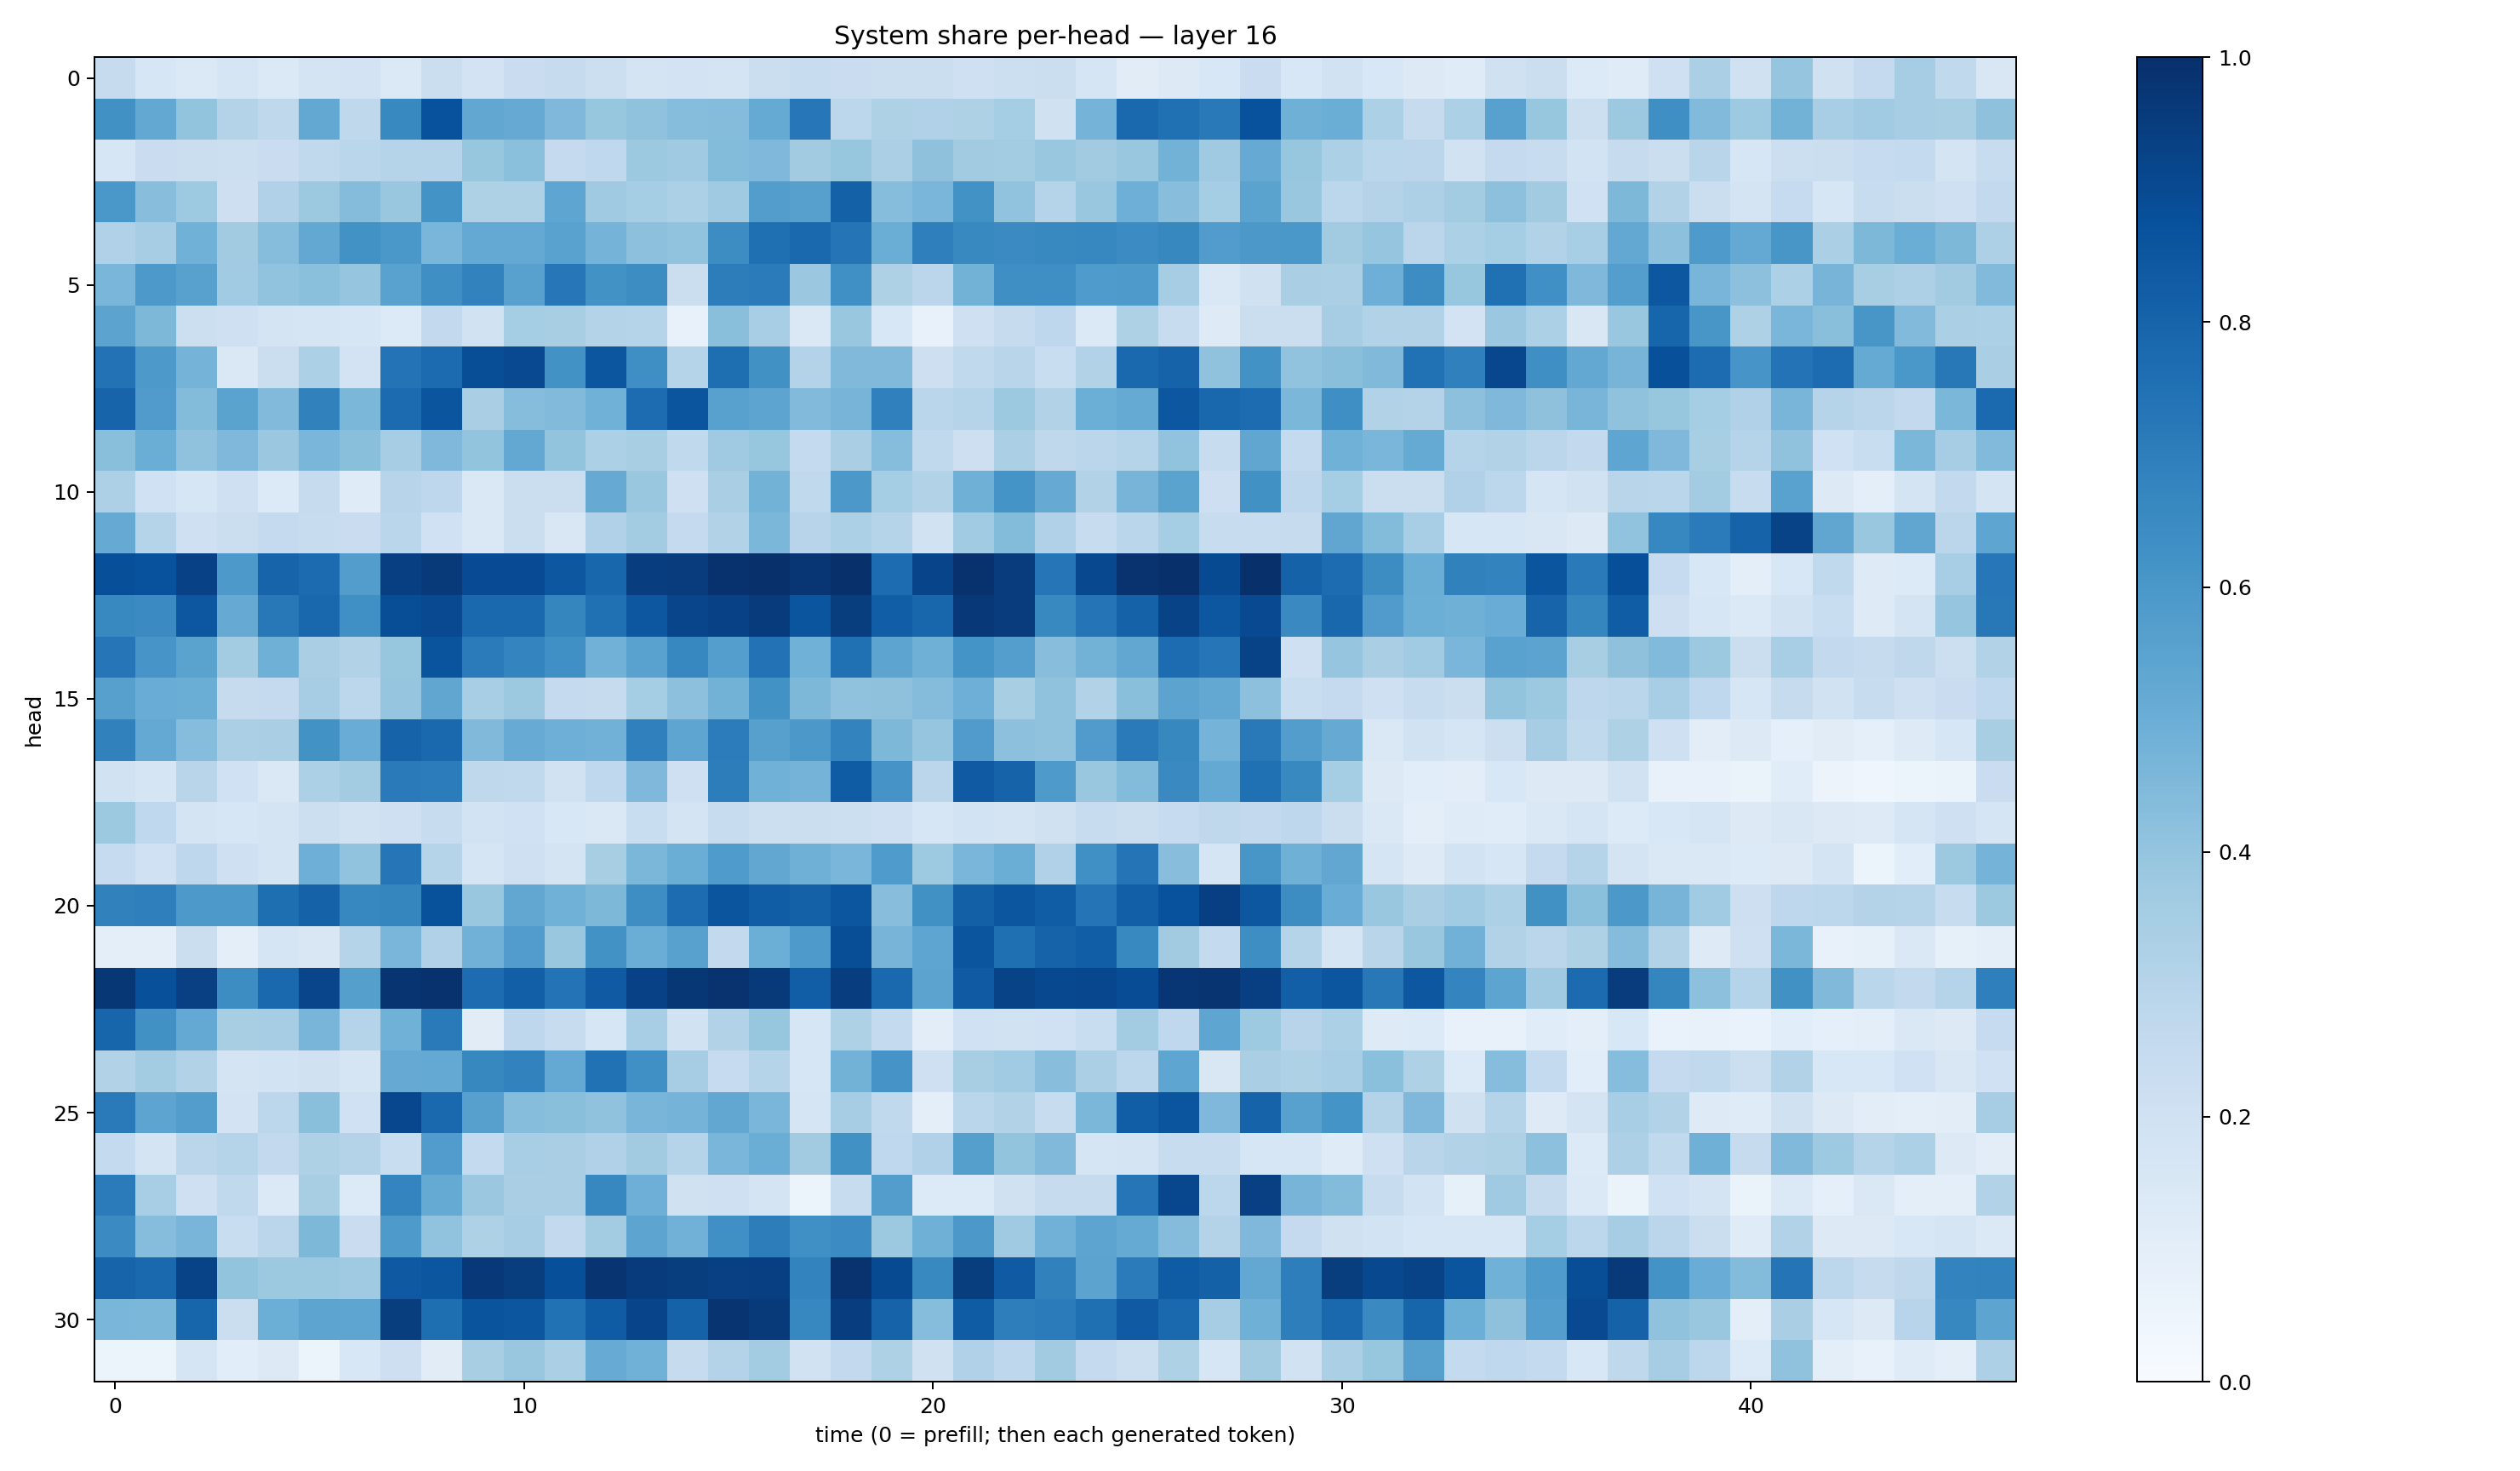

Data behind this chart, as committed beside it:
0.24339513, 0.1611925, 0.14010958, 0.17097166, 0.13681915, 0.1767403, 0.1820404, 0.14060083, 0.2202807, 0.18034232, 0.22773692, 0.24572852, 0.21544601, 0.17677364, 0.18190202, 0.17910573, 0.22005717, 0.23836185, 0.22692561, 0.22344752, 0.2248576, 0.20553087, 0.2153108, 0.22471999
0.6271, 0.5271, 0.4021, 0.3078, 0.2712, 0.5261, 0.2713, 0.6582, 0.8724, 0.5303, 0.5141, 0.4497, 0.3914, 0.4076, 0.4327, 0.4345, 0.5193, 0.7242, 0.2785, 0.3206, 0.3188, 0.3234, 0.3536, 0.1954
0.1628, 0.2266, 0.2232, 0.2185, 0.2267, 0.2631, 0.2874, 0.3018, 0.3039, 0.3938, 0.4189, 0.2508, 0.2662, 0.3762, 0.3687, 0.4386, 0.4526, 0.3601, 0.391, 0.3351, 0.4136, 0.362, 0.357, 0.3899
0.6003, 0.4265, 0.3742, 0.2147, 0.3178, 0.3775, 0.4352, 0.3898, 0.6202, 0.3204, 0.3229, 0.5373, 0.368, 0.355, 0.3282, 0.3697, 0.5704, 0.5616, 0.8113, 0.4327, 0.4643, 0.6236, 0.4055, 0.3011
0.3165, 0.3478, 0.4849, 0.3598, 0.4322, 0.5258, 0.6223, 0.6012, 0.4643, 0.5215, 0.5197, 0.5541, 0.4756, 0.4147, 0.4059, 0.6415, 0.7565, 0.7849, 0.7345, 0.5016, 0.6921, 0.6569, 0.652, 0.6595
0.4631, 0.5902, 0.5569, 0.3642, 0.4035, 0.4186, 0.3949, 0.5512, 0.6339, 0.6814, 0.557, 0.7256, 0.6239, 0.6417, 0.219, 0.6998, 0.7076, 0.3817, 0.6306, 0.321, 0.2847, 0.4771, 0.6338, 0.6335
0.5432, 0.4563, 0.2153, 0.207, 0.1742, 0.1695, 0.1604, 0.1349, 0.2578, 0.1925, 0.3544, 0.3429, 0.3082, 0.2969, 0.07608, 0.4227, 0.3469, 0.1415, 0.3848, 0.1561, 0.07779, 0.2101, 0.2445, 0.2757
0.7427, 0.5921, 0.4734, 0.1455, 0.2251, 0.33, 0.1818, 0.7392, 0.7716, 0.8843, 0.9008, 0.6223, 0.8532, 0.6348, 0.3015, 0.7607, 0.6276, 0.3077, 0.4466, 0.4484, 0.213, 0.2642, 0.2928, 0.2321
0.7991, 0.5818, 0.4384, 0.5506, 0.4435, 0.6853, 0.4605, 0.7727, 0.859, 0.3387, 0.433, 0.4436, 0.4877, 0.7664, 0.8591, 0.5548, 0.5394, 0.4437, 0.4724, 0.6886, 0.2881, 0.2974, 0.3751, 0.3105
0.4228, 0.5032, 0.4097, 0.4525, 0.3824, 0.4614, 0.4252, 0.3495, 0.4511, 0.4004, 0.5264, 0.3987, 0.3283, 0.3418, 0.2628, 0.3709, 0.3925, 0.2547, 0.3377, 0.4318, 0.2626, 0.2129, 0.3345, 0.2701
0.328, 0.2019, 0.1595, 0.2087, 0.1332, 0.246, 0.121, 0.2964, 0.2758, 0.1464, 0.2225, 0.224, 0.5152, 0.3865, 0.2053, 0.3392, 0.4795, 0.2635, 0.5962, 0.3551, 0.3144, 0.4917, 0.6138, 0.5131
0.5152, 0.3019, 0.2108, 0.2254, 0.2525, 0.2419, 0.23, 0.2874, 0.1994, 0.1439, 0.219, 0.1512, 0.3191, 0.3585, 0.2515, 0.3155, 0.46, 0.2954, 0.3293, 0.3018, 0.1906, 0.3667, 0.4394, 0.318
0.8815, 0.8733, 0.9325, 0.5908, 0.7979, 0.7721, 0.5722, 0.9403, 0.9616, 0.891, 0.8919, 0.8483, 0.7922, 0.9453, 0.951, 0.9886, 0.9937, 0.9739, 0.9957, 0.7689, 0.9195, 0.9899, 0.9496, 0.7322
0.6571, 0.6486, 0.8479, 0.5122, 0.7211, 0.7877, 0.6313, 0.8849, 0.9003, 0.7822, 0.7812, 0.6682, 0.7537, 0.8513, 0.9166, 0.9324, 0.9549, 0.8565, 0.9475, 0.8226, 0.7895, 0.9654, 0.9523, 0.66
0.7318, 0.6066, 0.5488, 0.3589, 0.4892, 0.3394, 0.309, 0.3937, 0.8623, 0.7098, 0.6754, 0.6325, 0.4823, 0.5532, 0.6669, 0.5687, 0.7436, 0.486, 0.7508, 0.5413, 0.4895, 0.6142, 0.5699, 0.4291
0.5612, 0.5077, 0.501, 0.2461, 0.2514, 0.3513, 0.2792, 0.3945, 0.5339, 0.3474, 0.3771, 0.2523, 0.2426, 0.3524, 0.4172, 0.4778, 0.6229, 0.4569, 0.4076, 0.4123, 0.436, 0.4959, 0.341, 0.4074
0.6869, 0.5207, 0.4331, 0.3336, 0.338, 0.6212, 0.5054, 0.8039, 0.7837, 0.4487, 0.5104, 0.4932, 0.484, 0.6909, 0.5379, 0.7035, 0.5587, 0.5952, 0.6777, 0.4537, 0.3956, 0.5787, 0.4144, 0.409
0.1907, 0.1705, 0.2912, 0.2019, 0.1443, 0.3284, 0.3584, 0.7132, 0.7032, 0.2708, 0.2619, 0.1896, 0.2687, 0.4512, 0.2108, 0.7005, 0.488, 0.4762, 0.8294, 0.6131, 0.284, 0.8385, 0.8044, 0.5861
0.3764, 0.2668, 0.1774, 0.1614, 0.172, 0.2156, 0.1937, 0.2074, 0.2415, 0.1865, 0.202, 0.1542, 0.1459, 0.2318, 0.1755, 0.2369, 0.2164, 0.2255, 0.218, 0.2063, 0.1588, 0.1845, 0.1749, 0.1959
0.2482, 0.2013, 0.2745, 0.2065, 0.1787, 0.493, 0.4029, 0.7295, 0.3029, 0.1695, 0.2073, 0.175, 0.3406, 0.458, 0.5004, 0.5827, 0.5295, 0.4889, 0.4636, 0.5855, 0.3742, 0.461, 0.5027, 0.3201
0.6854, 0.6948, 0.5914, 0.5932, 0.7598, 0.8074, 0.6657, 0.6715, 0.8688, 0.3877, 0.5307, 0.4873, 0.4553, 0.6388, 0.7671, 0.8592, 0.8281, 0.8112, 0.8551, 0.4261, 0.6275, 0.8133, 0.8554, 0.8278
0.09592, 0.09642, 0.2205, 0.1006, 0.1657, 0.1516, 0.3008, 0.4627, 0.3174, 0.4811, 0.5761, 0.3856, 0.6248, 0.5034, 0.5573, 0.26, 0.4969, 0.5872, 0.8834, 0.4696, 0.5352, 0.8585, 0.7557, 0.8043
0.9717, 0.8753, 0.9358, 0.641, 0.7801, 0.9171, 0.5633, 0.9812, 0.9904, 0.7658, 0.8192, 0.7389, 0.8368, 0.9335, 0.97, 0.9855, 0.9572, 0.8242, 0.9438, 0.7786, 0.5444, 0.8379, 0.9236, 0.9037
0.7933, 0.6278, 0.5221, 0.34, 0.3495, 0.4669, 0.2975, 0.4862, 0.7113, 0.1108, 0.2746, 0.2421, 0.1636, 0.3462, 0.1883, 0.312, 0.3914, 0.1566, 0.3241, 0.2543, 0.1038, 0.2018, 0.1881, 0.2002
0.3149, 0.3588, 0.3127, 0.175, 0.1853, 0.1975, 0.1709, 0.5139, 0.5215, 0.6605, 0.6825, 0.5217, 0.7499, 0.6316, 0.3495, 0.2485, 0.3012, 0.1569, 0.4803, 0.6111, 0.2042, 0.3418, 0.3641, 0.4289
0.7138, 0.5416, 0.5718, 0.1832, 0.2797, 0.4237, 0.202, 0.9075, 0.7784, 0.5624, 0.4299, 0.4236, 0.4097, 0.4671, 0.4749, 0.5311, 0.4643, 0.1669, 0.3493, 0.2627, 0.09655, 0.2878, 0.309, 0.239
0.2569, 0.1728, 0.2848, 0.3031, 0.2598, 0.3211, 0.3074, 0.2338, 0.5745, 0.2562, 0.3439, 0.3397, 0.318, 0.3621, 0.3035, 0.4642, 0.5036, 0.3616, 0.627, 0.2673, 0.3166, 0.5626, 0.4007, 0.4456
0.7099, 0.3442, 0.2068, 0.2627, 0.1394, 0.3403, 0.136, 0.6731, 0.5183, 0.3792, 0.3381, 0.3368, 0.6662, 0.4951, 0.1968, 0.2066, 0.1722, 0.05964, 0.2392, 0.5718, 0.1331, 0.135, 0.1978, 0.2445
0.6489, 0.4302, 0.4679, 0.2325, 0.2815, 0.4548, 0.2281, 0.5881, 0.4048, 0.322, 0.3501, 0.2587, 0.3557, 0.54, 0.4834, 0.63, 0.6998, 0.6292, 0.6447, 0.3766, 0.4907, 0.5971, 0.3697, 0.4817
0.8004, 0.7804, 0.9251, 0.4012, 0.3769, 0.3768, 0.3683, 0.843, 0.8541, 0.9654, 0.9467, 0.8795, 0.9807, 0.9546, 0.9458, 0.9367, 0.9404, 0.6793, 0.9861, 0.8972, 0.6585, 0.946, 0.8398, 0.6859
0.4614, 0.4584, 0.7937, 0.2212, 0.4978, 0.5401, 0.5376, 0.9467, 0.7589, 0.8605, 0.8545, 0.7466, 0.8295, 0.9195, 0.8056, 0.9774, 0.9583, 0.6665, 0.9439, 0.8023, 0.431, 0.8298, 0.6977, 0.7084
0.05861, 0.06232, 0.1641, 0.1077, 0.1296, 0.05167, 0.1547, 0.2118, 0.1111, 0.3412, 0.3892, 0.3332, 0.5091, 0.4867, 0.2443, 0.3057, 0.3557, 0.1929, 0.2595, 0.3233, 0.1955, 0.3191, 0.2743, 0.3616
